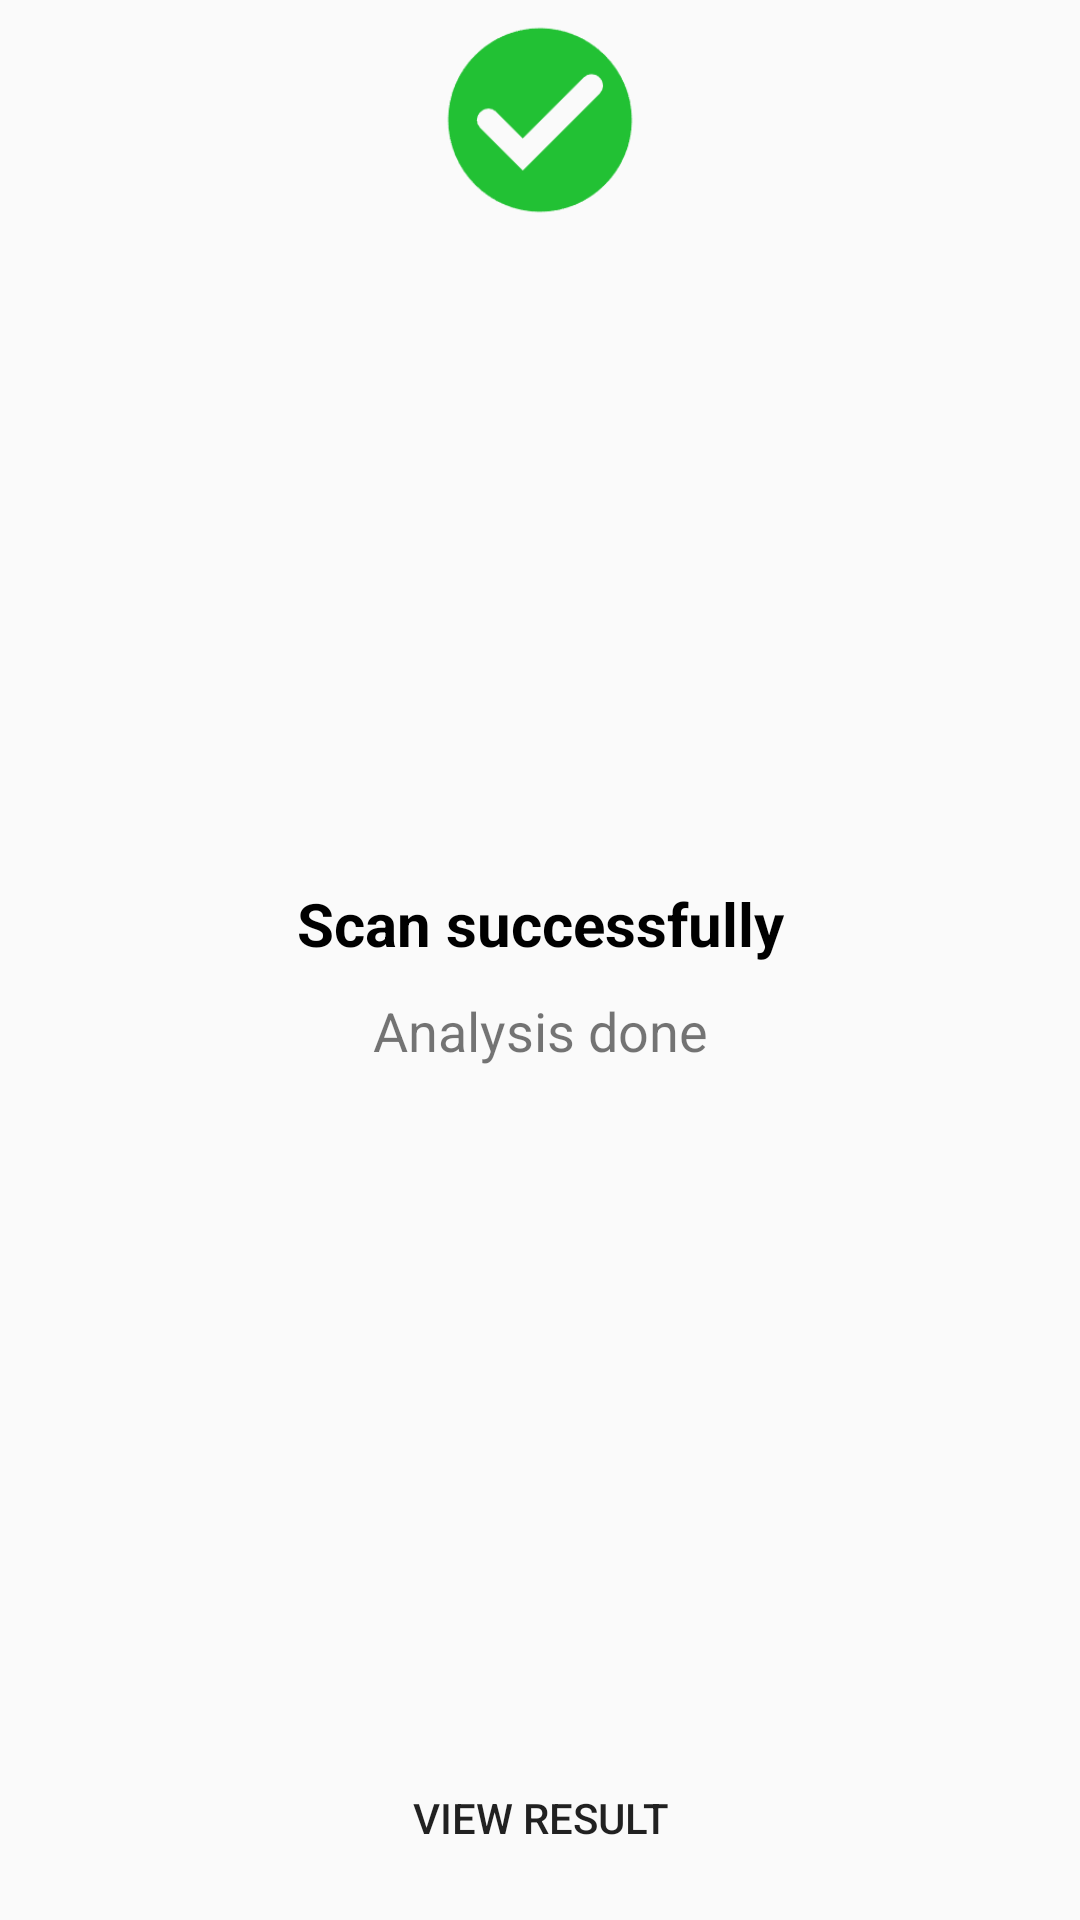

The Android layout XML behind this screen, and the referenced resources:
<!-- AndroidManifest.xml: application theme Theme.LieDetectors -->
<!-- res/layout/dialog.xml -->
<?xml version="1.0" encoding="utf-8"?>
<RelativeLayout xmlns:android="http://schemas.android.com/apk/res/android"
    android:layout_width="260dp"
    android:layout_height="260dp"
    android:background="@drawable/dialog_shape"
    android:orientation="vertical">


    <ImageView
        android:layout_width="70dp"
        android:layout_height="70dp"
        android:src="@drawable/ic_true"
        android:layout_centerHorizontal="true"
        android:layout_marginTop="5dp"/>

    <LinearLayout
        android:layout_width="match_parent"
        android:layout_height="wrap_content"
        android:orientation="vertical"
        android:layout_centerHorizontal="true"
        android:layout_centerVertical="true">

        <TextView
            android:id="@+id/dialog_text"
            android:layout_width="match_parent"
            android:layout_height="wrap_content"
            android:gravity="center"
            android:padding="10dp"
            android:textColor="@color/black"
            android:textSize="20sp"
            android:textStyle="bold"
            android:text="Scan successfully" />

        <TextView
            android:id="@+id/text"
            android:layout_width="match_parent"
            android:layout_height="wrap_content"
            android:gravity="center"
            android:textSize="18sp"
            android:text="Analysis done" />


    </LinearLayout>


    <Button
        android:id="@+id/dialog_close_button"
        android:layout_width="match_parent"
        android:layout_height="wrap_content"
        android:text="View Result"
        android:layout_centerHorizontal="true"
        android:layout_alignParentBottom="true"
        android:layout_marginStart="20dp"
        android:layout_marginEnd="20dp"
        android:background="@drawable/shape"
        android:layout_marginBottom="10dp"
        />

</RelativeLayout>
<!-- resources referenced by this layout -->
<resources>
  <!-- drawable ic_true: png bitmap (drawable, 3745 bytes) -->
  <style name="Theme.LieDetectors" parent="Theme.MaterialComponents.DayNight.NoActionBar.Bridge">
          
          <item name="colorPrimary">@color/purple_500</item>
          <item name="colorPrimaryVariant">@color/purple_700</item>
          <item name="colorOnPrimary">@color/white</item>
          
          <item name="colorSecondary">@color/teal_200</item>
          <item name="colorSecondaryVariant">@color/teal_700</item>
          <item name="colorOnSecondary">@color/black</item>
          
  
          
  
  
          <item name="android:statusBarColor">@android:color/transparent</item>
          
          <item name="android:windowTranslucentNavigation">true</item>
          <item name="android:windowDrawsSystemBarBackgrounds">true</item>
          <item name="android:windowLightStatusBar">true</item>
      </style>
  <!-- not gathered from this repository: default colours our renderer supplied (Android Studio template values) -->
  <color name="purple_500">#FF6200EE</color>
  <color name="purple_700">#FF3700B3</color>
  <color name="teal_200">#FF03DAC5</color>
  <color name="teal_700">#FF018786</color>
  <color name="black">#FF000000</color>
  <color name="white">#FFFFFFFF</color>
</resources>
